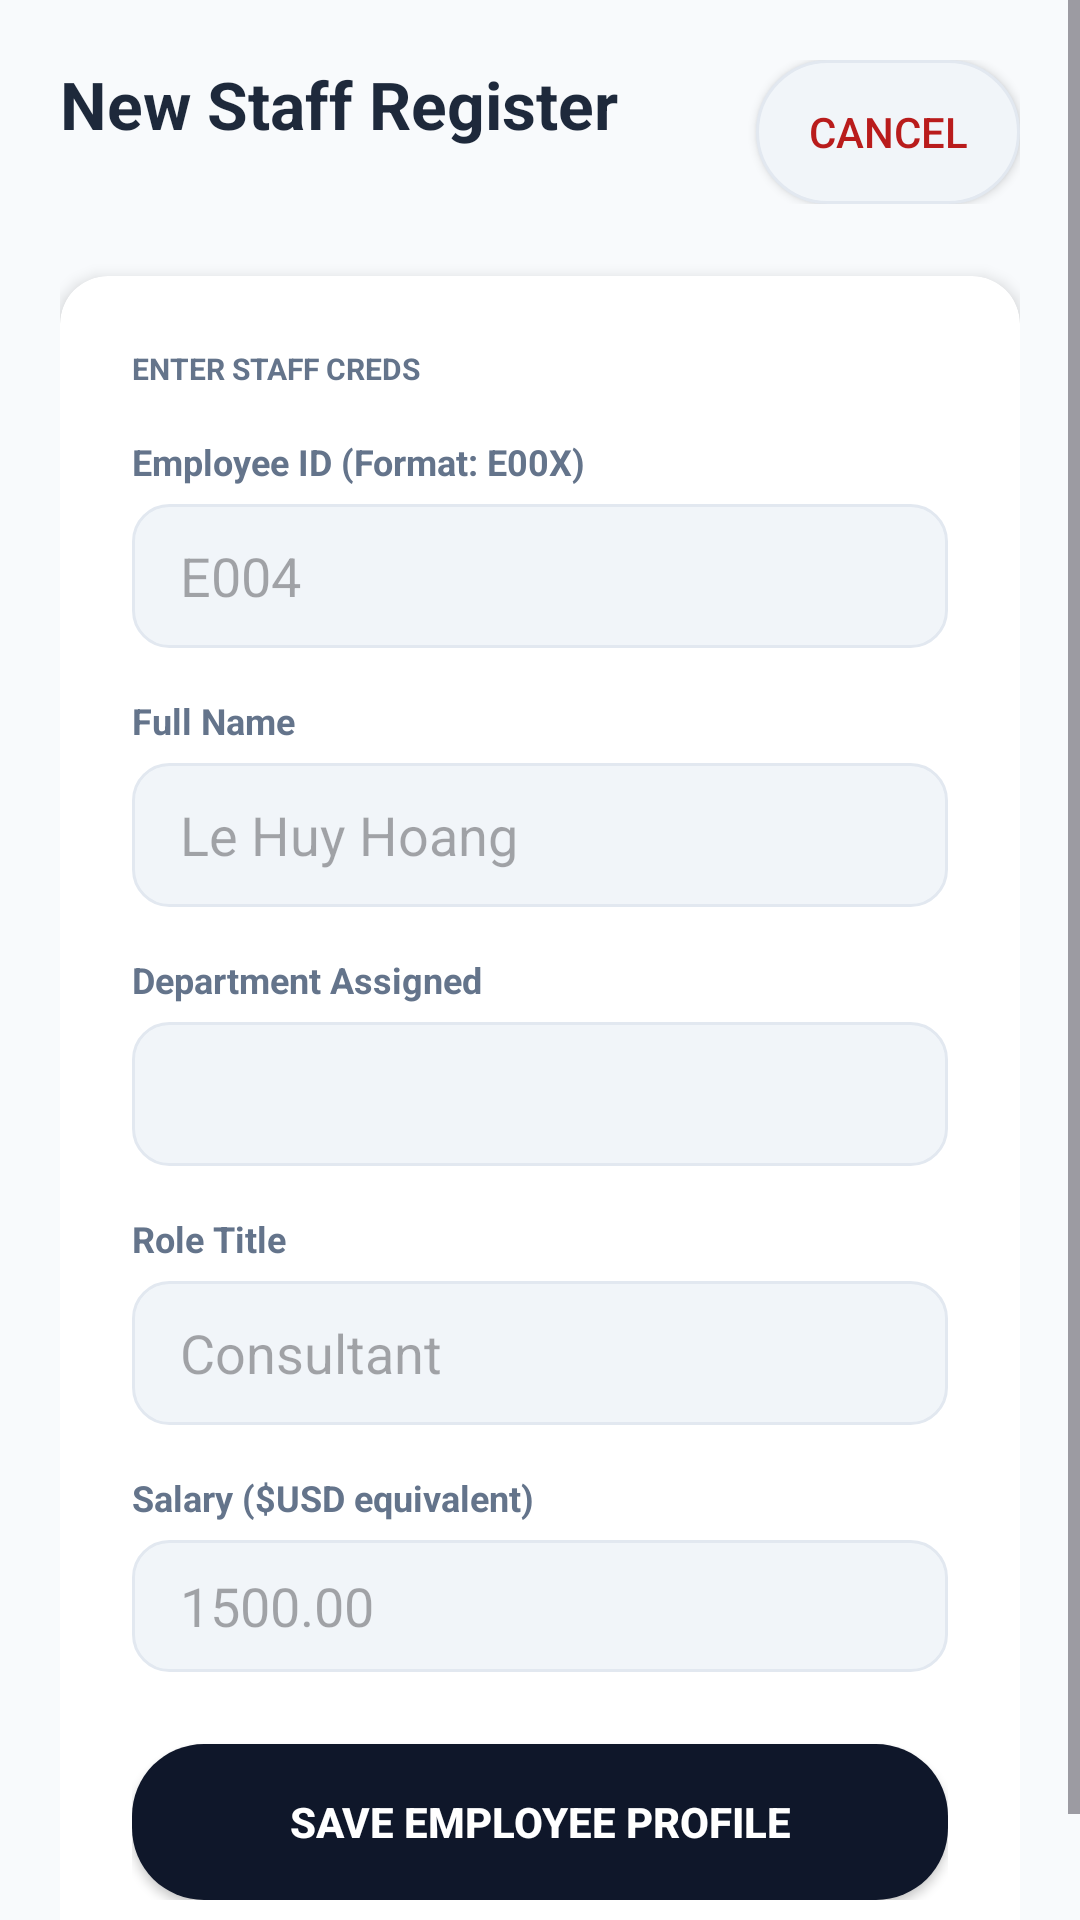

Here is an Android app screen rendered from its layout file. Give the layout XML and the strings, colors and styles it references.
<!-- AndroidManifest.xml: application theme Theme.MyApplication -->
<!-- res/layout/activity_add_employee.xml -->
<?xml version="1.0" encoding="utf-8"?>
<ScrollView xmlns:android="http://schemas.android.com/apk/res/android"
    xmlns:app="http://schemas.android.com/apk/res-auto"
    android:layout_width="match_parent"
    android:layout_height="match_parent"
    android:background="@color/order_screen_bg"
    android:fillViewport="true">

    <LinearLayout
        android:layout_width="match_parent"
        android:layout_height="wrap_content"
        android:orientation="vertical"
        android:padding="20dp">

        
        <RelativeLayout
            android:layout_width="match_parent"
            android:layout_height="wrap_content"
            android:layout_marginBottom="24dp">

            <TextView
                android:layout_width="wrap_content"
                android:layout_height="wrap_content"
                android:text="New Staff Register"
                android:textColor="@color/order_text_primary"
                android:textSize="22sp"
                android:textStyle="bold"
                android:layout_alignParentStart="true" />

            <Button
                android:id="@+id/btnCancelAdd"
                android:layout_width="wrap_content"
                android:layout_height="wrap_content"
                android:text="Cancel"
                android:textColor="@color/order_complaint_text"
                android:background="@drawable/bg_order_chip"
                app:backgroundTint="@null"
                android:layout_alignParentEnd="true" />
        </RelativeLayout>

        
        <androidx.cardview.widget.CardView
            android:layout_width="match_parent"
            android:layout_height="wrap_content"
            app:cardCornerRadius="16dp"
            app:cardElevation="3dp"
            app:cardBackgroundColor="@color/white">

            <LinearLayout
                android:layout_width="match_parent"
                android:layout_height="wrap_content"
                android:orientation="vertical"
                android:padding="24dp">

                
                <TextView
                    android:layout_width="wrap_content"
                    android:layout_height="wrap_content"
                    android:text="ENTER STAFF CREDS"
                    android:textColor="@color/order_text_secondary"
                    android:textSize="10sp"
                    android:textStyle="bold"
                    android:layout_marginBottom="16dp" />

                
                <TextView
                    android:layout_width="wrap_content"
                    android:layout_height="wrap_content"
                    android:text="Employee ID (Format: E00X)"
                    android:textColor="@color/order_text_secondary"
                    android:textSize="12sp"
                    android:textStyle="bold"
                    android:layout_marginBottom="6dp" />

                <EditText
                    android:id="@+id/editEmpId"
                    android:layout_width="match_parent"
                    android:layout_height="48dp"
                    android:background="@drawable/bg_order_search"
                    android:paddingHorizontal="16dp"
                    android:hint="E004"
                    android:inputType="text"
                    android:textCursorDrawable="@null"
                    android:textColor="@color/order_text_primary"
                    android:layout_marginBottom="16dp" />

                
                <TextView
                    android:layout_width="wrap_content"
                    android:layout_height="wrap_content"
                    android:text="Full Name"
                    android:textColor="@color/order_text_secondary"
                    android:textSize="12sp"
                    android:textStyle="bold"
                    android:layout_marginBottom="6dp" />

                <EditText
                    android:id="@+id/editEmpName"
                    android:layout_width="match_parent"
                    android:layout_height="48dp"
                    android:background="@drawable/bg_order_search"
                    android:paddingHorizontal="16dp"
                    android:hint="Le Huy Hoang"
                    android:inputType="textPersonName"
                    android:textCursorDrawable="@null"
                    android:textColor="@color/order_text_primary"
                    android:layout_marginBottom="16dp" />

                
                <TextView
                    android:layout_width="wrap_content"
                    android:layout_height="wrap_content"
                    android:text="Department Assigned"
                    android:textColor="@color/order_text_secondary"
                    android:textSize="12sp"
                    android:textStyle="bold"
                    android:layout_marginBottom="6dp" />

                <Spinner
                    android:id="@+id/spEmpDept"
                    android:layout_width="match_parent"
                    android:layout_height="48dp"
                    android:background="@drawable/bg_order_search"
                    android:paddingHorizontal="12dp"
                    android:layout_marginBottom="16dp" />

                
                <TextView
                    android:layout_width="wrap_content"
                    android:layout_height="wrap_content"
                    android:text="Role Title"
                    android:textColor="@color/order_text_secondary"
                    android:textSize="12sp"
                    android:textStyle="bold"
                    android:layout_marginBottom="6dp" />

                <EditText
                    android:id="@+id/editEmpRole"
                    android:layout_width="match_parent"
                    android:layout_height="48dp"
                    android:background="@drawable/bg_order_search"
                    android:paddingHorizontal="16dp"
                    android:hint="Consultant"
                    android:inputType="text"
                    android:textCursorDrawable="@null"
                    android:textColor="@color/order_text_primary"
                    android:layout_marginBottom="16dp" />

                
                <TextView
                    android:layout_width="wrap_content"
                    android:layout_height="wrap_content"
                    android:text="Salary ($USD equivalent)"
                    android:textColor="@color/order_text_secondary"
                    android:textSize="12sp"
                    android:textStyle="bold"
                    android:layout_marginBottom="6dp" />

                <EditText
                    android:id="@+id/editEmpSalary"
                    android:layout_width="match_parent"
                    android:layout_height="44dp"
                    android:background="@drawable/bg_order_search"
                    android:paddingHorizontal="16dp"
                    android:hint="1500.00"
                    android:inputType="numberDecimal"
                    android:textCursorDrawable="@null"
                    android:textColor="@color/order_text_primary"
                    android:layout_marginBottom="24dp" />

                
                <Button
                    android:id="@+id/btnSaveEmployee"
                    android:layout_width="match_parent"
                    android:layout_height="52dp"
                    android:text="SAVE EMPLOYEE PROFILE"
                    android:textColor="@color/white"
                    android:textSize="14sp"
                    android:textStyle="bold"
                    android:background="@drawable/bg_order_chip_active"
                    app:backgroundTint="@null" />

            </LinearLayout>
        </androidx.cardview.widget.CardView>

    </LinearLayout>
</ScrollView>
<!-- resources referenced by this layout -->
<resources>
  <color name="order_complaint_text">#B91C1C</color>
  <color name="order_screen_bg">#F8FAFC</color>
  <color name="order_text_primary">#1E293B</color>
  <color name="order_text_secondary">#64748B</color>
  <color name="white">#FFFFFFFF</color>
  <!-- drawable bg_order_chip (drawable) -->
  <?xml version="1.0" encoding="utf-8"?>
  <shape xmlns:android="http://schemas.android.com/apk/res/android"
      android:shape="rectangle">
      <solid android:color="#F1F5F9" />
      <corners android:radius="24dp" />
      <stroke
          android:width="1dp"
          android:color="@color/order_border" />
  </shape>
  <!-- drawable bg_order_chip_active (drawable) -->
  <?xml version="1.0" encoding="utf-8"?>
  <shape xmlns:android="http://schemas.android.com/apk/res/android"
      android:shape="rectangle">
      <solid android:color="@color/order_primary" />
      <corners android:radius="24dp" />
  </shape>
  <!-- drawable bg_order_search (drawable) -->
  <?xml version="1.0" encoding="utf-8"?>
  <shape xmlns:android="http://schemas.android.com/apk/res/android"
      android:shape="rectangle">
      <solid android:color="#F1F5F9" />
      <corners android:radius="12dp" />
      <stroke
          android:width="1dp"
          android:color="@color/order_border" />
  </shape>
  <style name="Theme.MyApplication" parent="Theme.K234112EApp" />
  <color name="order_border">#E2E8F0</color>
  <color name="order_primary">#0F172A</color>
  <style name="Theme.K234112EApp" parent="Theme.Material3.DayNight.NoActionBar">
          
          <item name="colorPrimary">@color/order_primary</item>
          <item name="colorPrimaryDark">@color/order_primary_dark</item>
          <item name="colorAccent">@color/purple_500</item>
          
          
          <item name="android:statusBarColor">@color/order_primary</item>
          <item name="android:windowBackground">@color/order_screen_bg</item>
      </style>
  <color name="order_primary_dark">#020617</color>
  <color name="purple_500">#FF6200EE</color>
</resources>
